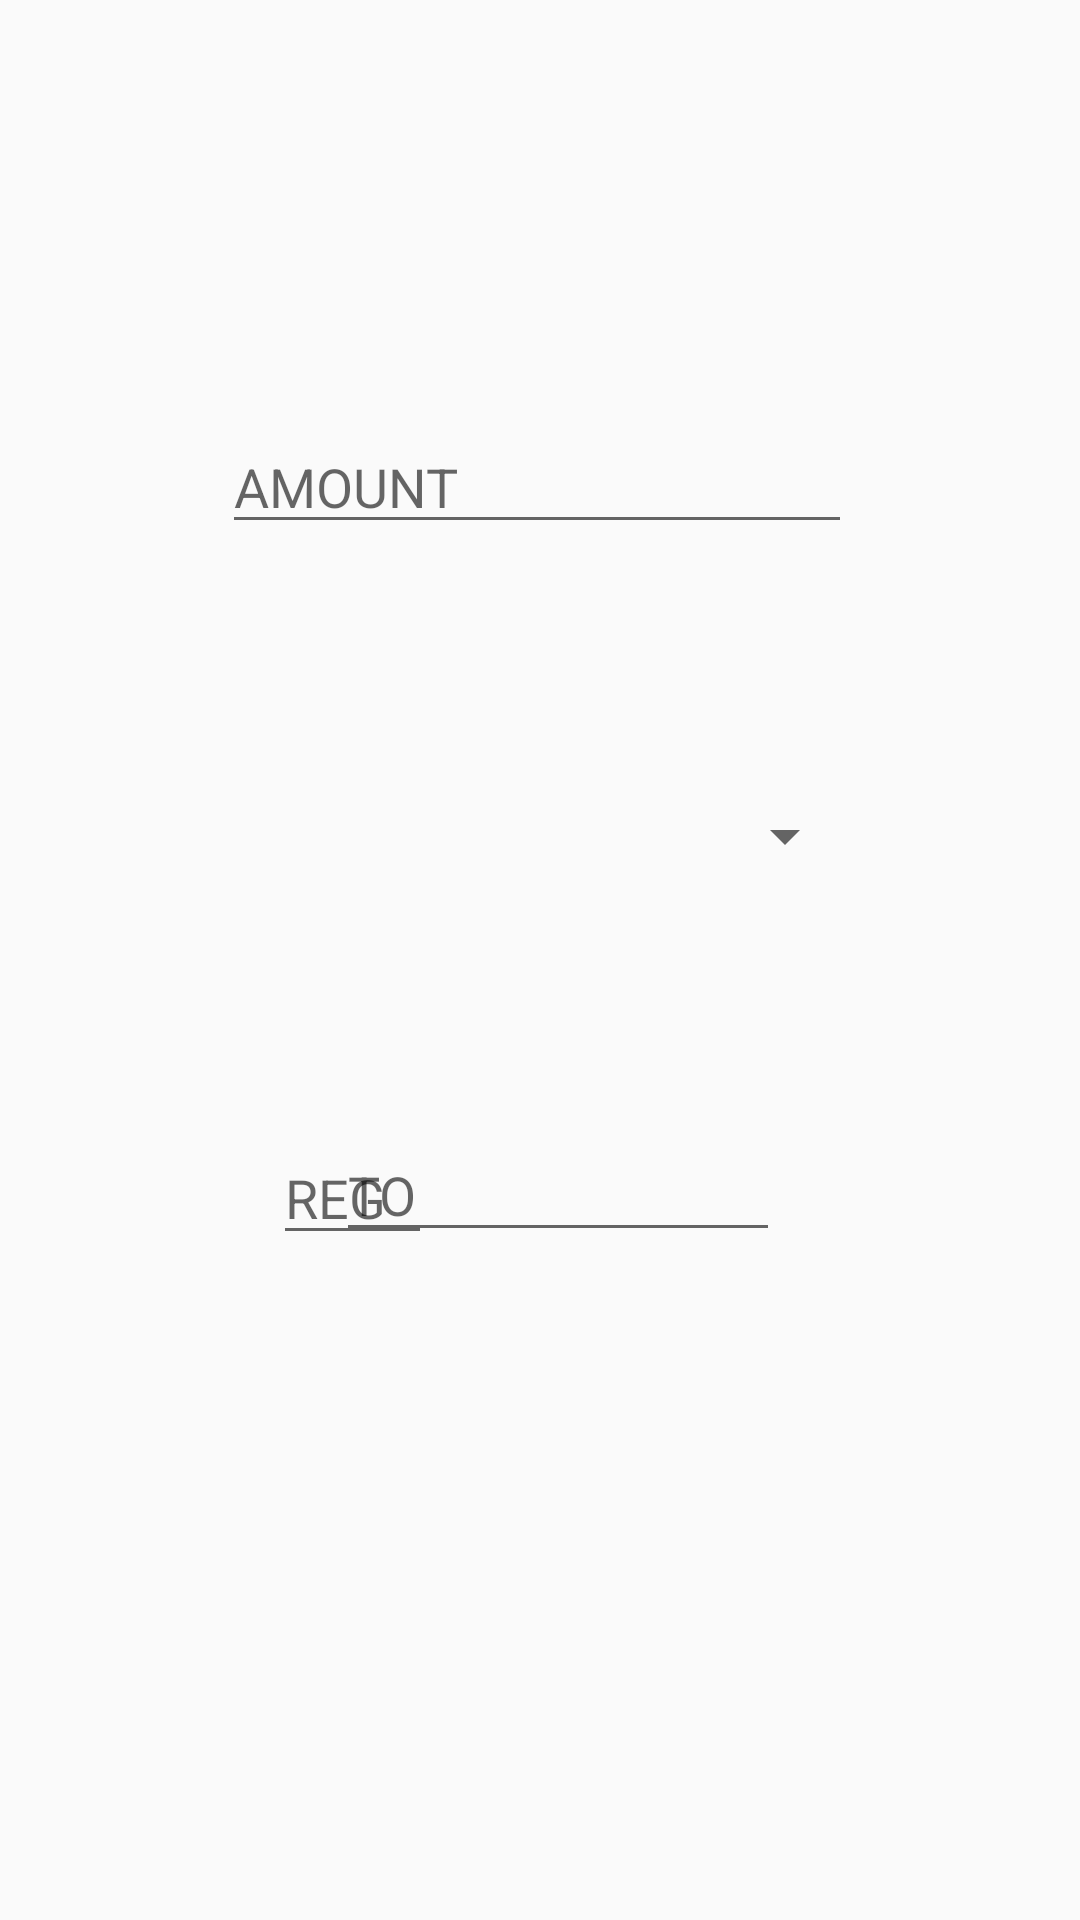

Here is an Android app screen rendered from its layout file. Give the layout XML and the strings, colors and styles it references.
<!-- AndroidManifest.xml: activity theme AppTheme.NoActionBar -->
<!-- res/layout/activity_transaction.xml -->
<?xml version="1.0" encoding="utf-8"?>
<android.support.constraint.ConstraintLayout xmlns:android="http://schemas.android.com/apk/res/android"
    xmlns:app="http://schemas.android.com/apk/res-auto"
    xmlns:tools="http://schemas.android.com/tools"
    android:layout_width="match_parent"
    android:layout_height="match_parent"
    tools:context=".Activity.transactionActivity" >

    <EditText
        android:id="@+id/toAccountAcc"
        android:layout_width="148dp"
        android:layout_height="36dp"
        android:layout_marginTop="81dp"
        android:layout_marginEnd="100dp"
        android:layout_marginRight="100dp"
        android:ems="10"
        android:hint="@string/toAccountAcc"
        android:inputType="number"
        app:layout_constraintEnd_toEndOf="parent"
        app:layout_constraintTop_toBottomOf="@+id/fromAccount" />

    <EditText
        android:id="@+id/amount"
        android:layout_width="wrap_content"
        android:layout_height="wrap_content"
        android:layout_marginStart="98dp"
        android:layout_marginLeft="98dp"
        android:layout_marginTop="140dp"
        android:layout_marginEnd="100dp"
        android:layout_marginRight="100dp"
        android:ems="10"
        android:hint="@string/amount"
        android:inputType="number"
        app:layout_constraintEnd_toEndOf="parent"
        app:layout_constraintStart_toStartOf="parent"
        app:layout_constraintTop_toTopOf="parent" />

    <Button
        android:id="@+id/send"
        android:layout_width="wrap_content"
        android:layout_height="wrap_content"
        android:layout_marginStart="98dp"
        android:layout_marginLeft="98dp"
        android:layout_marginTop="79dp"
        android:layout_marginBottom="174dp"
        android:onClick="send"
        android:text="@string/send"
        app:layout_constraintBottom_toBottomOf="parent"
        app:layout_constraintStart_toStartOf="parent"
        app:layout_constraintTop_toBottomOf="@+id/toAccountAcc" />

    <Button
        android:id="@+id/back"
        android:layout_width="wrap_content"
        android:layout_height="wrap_content"
        android:layout_marginTop="79dp"
        android:layout_marginEnd="101dp"
        android:layout_marginRight="101dp"
        android:layout_marginBottom="174dp"
        android:onClick="back"
        android:text="@string/back"
        app:layout_constraintBottom_toBottomOf="parent"
        app:layout_constraintEnd_toEndOf="parent"
        app:layout_constraintTop_toBottomOf="@+id/toAccountAcc" />

    <Spinner
        android:id="@+id/fromAccount"
        android:layout_width="213dp"
        android:layout_height="43dp"
        android:layout_marginStart="98dp"
        android:layout_marginLeft="98dp"
        android:layout_marginTop="76dp"
        android:layout_marginEnd="100dp"
        android:layout_marginRight="100dp"
        app:layout_constraintEnd_toEndOf="parent"
        app:layout_constraintStart_toStartOf="parent"
        app:layout_constraintTop_toBottomOf="@+id/amount" />

    <EditText
        android:id="@+id/toAccountReg"
        android:layout_width="53dp"
        android:layout_height="36dp"
        android:layout_marginStart="91dp"
        android:layout_marginLeft="91dp"
        android:layout_marginTop="82dp"
        android:ems="10"
        android:hint="@string/toAccountReg"
        android:inputType="textPersonName"
        app:layout_constraintStart_toStartOf="parent"
        app:layout_constraintTop_toBottomOf="@+id/fromAccount" />
</android.support.constraint.ConstraintLayout>
<!-- resources referenced by this layout -->
<resources>
  <string name="amount">AMOUNT</string>
  <string name="back">back</string>
  <string name="send">Send</string>
  <string name="toAccountAcc">TO</string>
  <string name="toAccountReg">REG</string>
  <style name="AppTheme.NoActionBar">
          <item name="windowActionBar">false</item>
          <item name="windowNoTitle">true</item>
      </style>
</resources>
